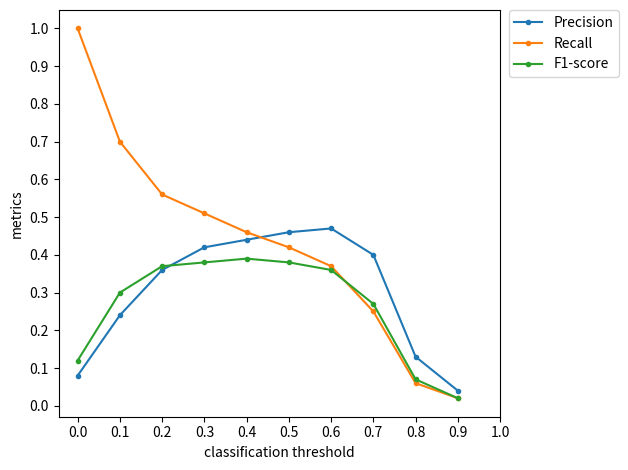

Here is the Python script that generated this plot:
import numpy as np
from matplotlib import pyplot as plt

x = [0.0, 0.1, 0.2, 0.3, 0.4, 0.5, 0.6, 0.7, 0.8, 0.9]
# step1
t1 = [
    [0.15, 1.00, 0.24],
    [0.39, 0.82, 0.47],
    [0.64, 0.68, 0.60],
    [0.78, 0.60, 0.61],
    [0.83, 0.54, 0.61],
    [0.83, 0.51, 0.59],
    [0.83, 0.48, 0.57],
    [0.81, 0.44, 0.54],
    [0.78, 0.40, 0.50],
    [0.70, 0.33, 0.42],
]

# t = 2
t2 = [
    [0.10, 1.00, 0.16],
    [0.33, 0.72, 0.40],
    [0.57, 0.58, 0.52],
    [0.64, 0.53, 0.53],
    [0.68, 0.50, 0.53],
    [0.70, 0.46, 0.52],
    [0.69, 0.42, 0.49],
    [0.66, 0.35, 0.42],
    [0.47, 0.21, 0.26],
    [0.05, 0.02, 0.02],
]

# t=3
t3 = [
    [0.08, 1.00, 0.12],
    [0.24, 0.70, 0.30],
    [0.36, 0.56, 0.37],
    [0.42, 0.51, 0.38],
    [0.44, 0.46, 0.39],
    [0.46, 0.42, 0.38],
    [0.47, 0.37, 0.36],
    [0.40, 0.25, 0.27],
    [0.13, 0.06, 0.07],
    [0.04, 0.02, 0.02],
]

t = np.array(t3)

plt.plot(x, t[:, 0], '.-', label='Precision')
plt.plot(x, t[:, 1], '.-', label='Recall')
plt.plot(x, t[:, 2], '.-', label='F1-score')

plt.legend(bbox_to_anchor=(1.02, 1), loc=2, borderaxespad=0)  # 显示上面的label
# plt.legend()  # 显示上面的label
plt.xlabel('classification threshold')  # x_label
plt.ylabel('metrics')
plt.xticks([0.0, 0.1, 0.2, 0.3, 0.4, 0.5, 0.6, 0.7, 0.8, 0.9, 1.0])
plt.yticks([0.0, 0.1, 0.2, 0.3, 0.4, 0.5, 0.6, 0.7, 0.8, 0.9, 1.0])
plt.tight_layout()
# plt.axis('equal')
# plt.gca().set_aspect('equal', adjustable='box')
plt.show()
